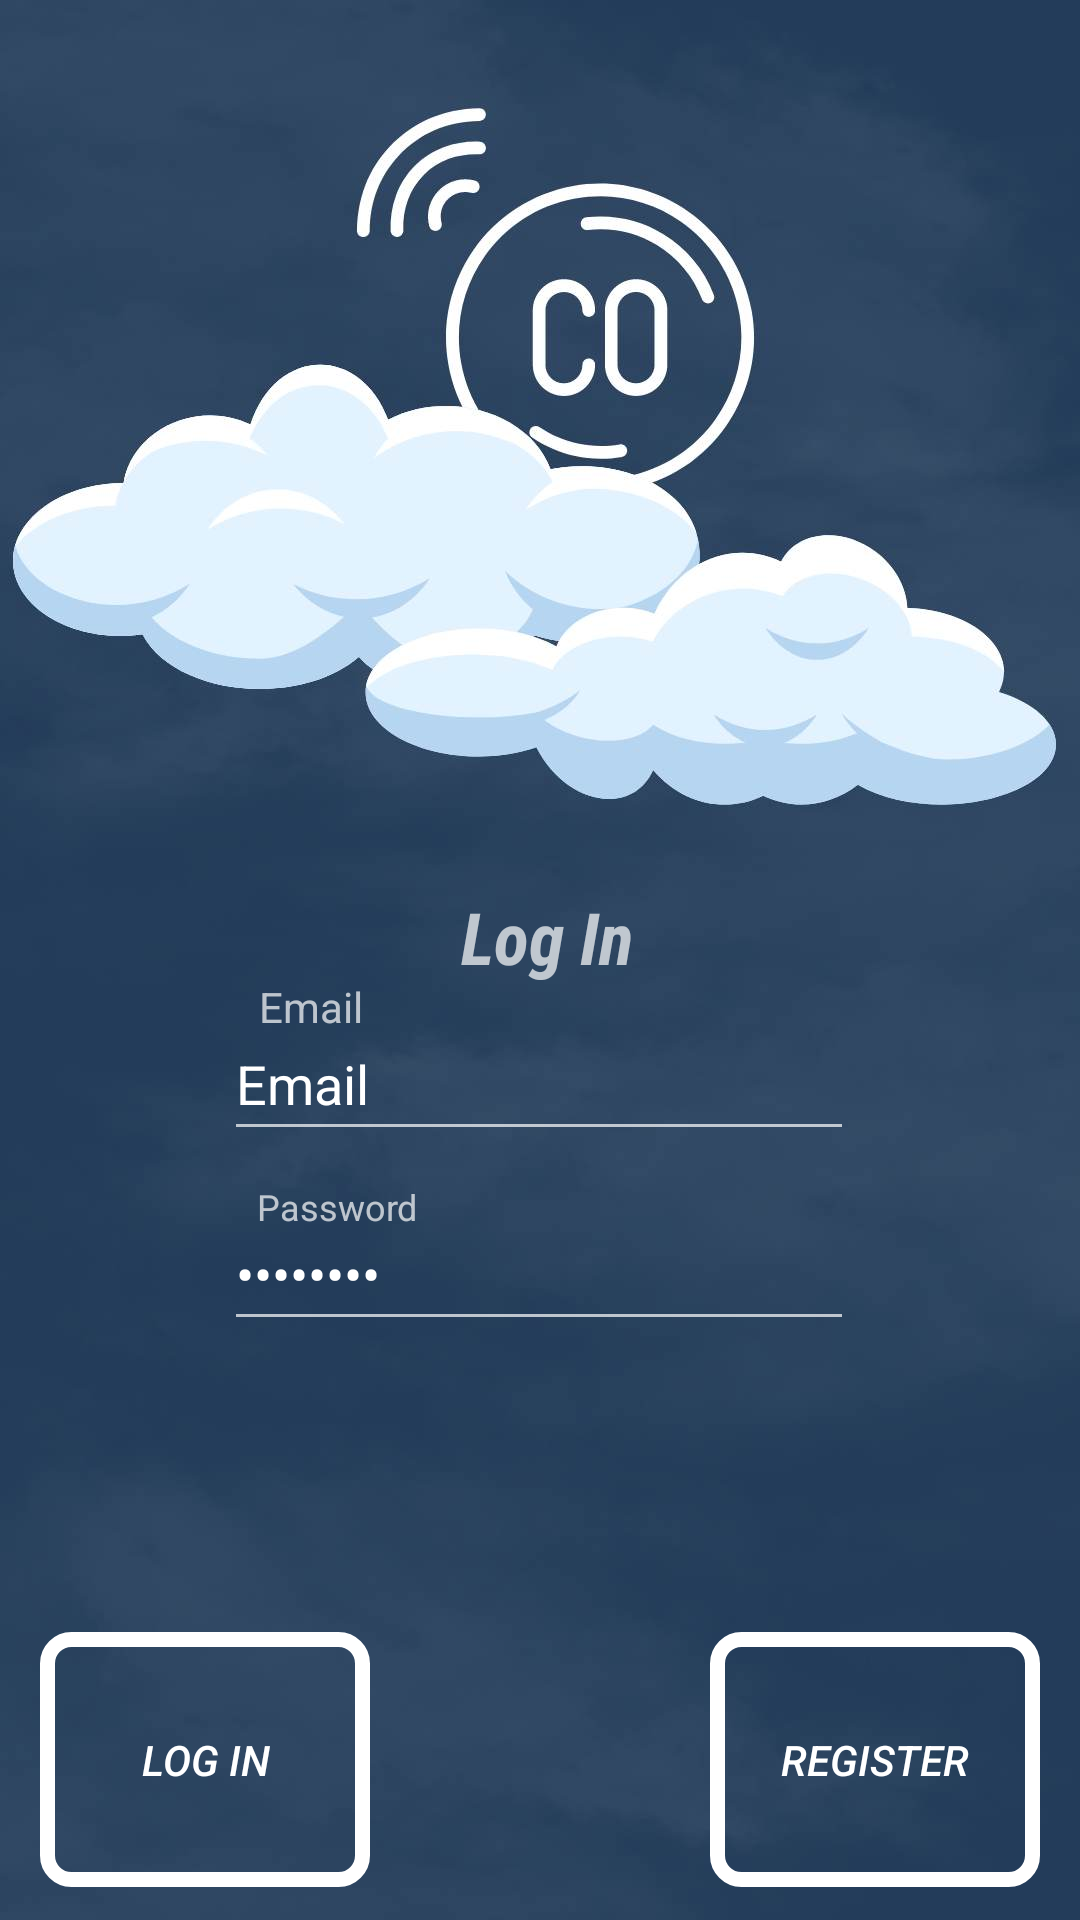

Write the Android layout XML for this screen, with the resource values it uses.
<!-- AndroidManifest.xml: application theme Theme.AppCompat.NoActionBar -->
<!-- res/layout/activity_log_in.xml -->
<?xml version="1.0" encoding="utf-8"?>
<androidx.constraintlayout.widget.ConstraintLayout xmlns:android="http://schemas.android.com/apk/res/android"
    xmlns:app="http://schemas.android.com/apk/res-auto"
    xmlns:tools="http://schemas.android.com/tools"
    android:layout_width="match_parent"
    android:layout_height="match_parent"
    android:background="@drawable/login_backgroud"
    tools:context=".LogIn">

  <Button
      android:id="@+id/openRegisterAcitivty"
      android:layout_width="110dp"
      android:layout_height="85dp"
      android:background="@drawable/button_drawable"
      android:text="@string/register"
      android:textColor="@color/white"
      android:textStyle="italic"
      app:layout_constraintBottom_toBottomOf="parent"
      app:layout_constraintEnd_toEndOf="parent"
      app:layout_constraintHorizontal_bias="0.946"
      app:layout_constraintStart_toStartOf="parent"
      app:layout_constraintTop_toTopOf="parent"
      app:layout_constraintVertical_bias="0.98" />

  <Button
      android:id="@+id/logInButton"
      android:layout_width="110dp"
      android:layout_height="85dp"
      android:background="@drawable/button_drawable"
      android:text="@string/log_in"
      android:textColor="@color/white"
      android:textStyle="italic"
      app:layout_constraintBottom_toBottomOf="parent"
      app:layout_constraintEnd_toEndOf="parent"
      app:layout_constraintHorizontal_bias="0.053"
      app:layout_constraintStart_toStartOf="parent"
      app:layout_constraintTop_toTopOf="parent"
      app:layout_constraintVertical_bias="0.98" />

  <EditText
      android:id="@+id/loginEmail"
      android:layout_width="wrap_content"
      android:layout_height="wrap_content"
      android:ems="10"
      android:inputType="textEmailAddress"
      android:minWidth="48dp"
      android:minHeight="48dp"
      android:text="@string/email_value"
      app:layout_constraintBottom_toBottomOf="parent"
      app:layout_constraintEnd_toEndOf="parent"
      app:layout_constraintHorizontal_bias="0.497"
      app:layout_constraintStart_toStartOf="parent"
      app:layout_constraintTop_toTopOf="parent"
      app:layout_constraintVertical_bias="0.567" />

  <TextView
      android:id="@+id/logInTextId"
      android:layout_width="wrap_content"
      android:layout_height="wrap_content"
      android:fontFamily="sans-serif-condensed"
      android:text="@string/log_in"
      android:textSize="24sp"
      android:textStyle="bold|italic"
      android:visibility="visible"
      app:layout_constraintBottom_toBottomOf="parent"
      app:layout_constraintEnd_toEndOf="parent"
      app:layout_constraintHorizontal_bias="0.508"
      app:layout_constraintStart_toStartOf="parent"
      app:layout_constraintTop_toTopOf="parent"
      app:layout_constraintVertical_bias="0.487" />

  <TextView
      android:id="@+id/accountPassword"
      android:layout_width="wrap_content"
      android:layout_height="wrap_content"
      android:text="@string/password"
      android:textSize="12sp"
      app:layout_constraintBottom_toBottomOf="parent"
      app:layout_constraintEnd_toEndOf="parent"
      app:layout_constraintHorizontal_bias="0.28"
      app:layout_constraintStart_toStartOf="parent"
      app:layout_constraintTop_toTopOf="parent"
      app:layout_constraintVertical_bias="0.632" />

  <TextView
      android:id="@+id/Email"
      android:layout_width="wrap_content"
      android:layout_height="wrap_content"
      android:text="@string/email_string"
      android:textSize="14sp"
      app:layout_constraintBottom_toBottomOf="parent"
      app:layout_constraintEnd_toEndOf="parent"
      app:layout_constraintHorizontal_bias="0.265"
      app:layout_constraintStart_toStartOf="parent"
      app:layout_constraintTop_toTopOf="parent"
      app:layout_constraintVertical_bias="0.525" />

  <EditText
      android:id="@+id/logInPassword"
      android:layout_width="wrap_content"
      android:layout_height="wrap_content"
      android:ems="10"
      android:inputType="textPassword"
      android:minWidth="48dp"
      android:minHeight="48dp"
      android:text="@string/password"
      app:layout_constraintBottom_toBottomOf="parent"
      app:layout_constraintEnd_toEndOf="parent"
      app:layout_constraintHorizontal_bias="0.497"
      app:layout_constraintStart_toStartOf="parent"
      app:layout_constraintTop_toTopOf="parent"
      app:layout_constraintVertical_bias="0.674" />

</androidx.constraintlayout.widget.ConstraintLayout>
<!-- resources referenced by this layout -->
<resources>
  <color name="white">#FFFFFFFF</color>
  <!-- drawable button_drawable (drawable) -->
  <?xml version="1.0" encoding="utf-8"?>
  <selector xmlns:android="http://schemas.android.com/apk/res/android">
      <item android:state_pressed="true" >
          <shape android:shape="rectangle"  >
              <corners android:radius="10dp" />
              <stroke android:width="8dip" android:color="@color/white" />
          </shape>
      </item>
  
      <item >
          <shape android:shape="rectangle"  >
              <corners android:radius="8dp" />
              <stroke android:width="5dp" android:color="@color/white" />
          </shape>
      </item>
  </selector>
  <!-- drawable login_backgroud: jpg bitmap (drawable, 60713 bytes) -->
  <string name="email_string">Email</string>
  <string name="email_value">Email</string>
  <string name="log_in">Log In</string>
  <string name="password">Password</string>
  <string name="register">Register</string>
</resources>
